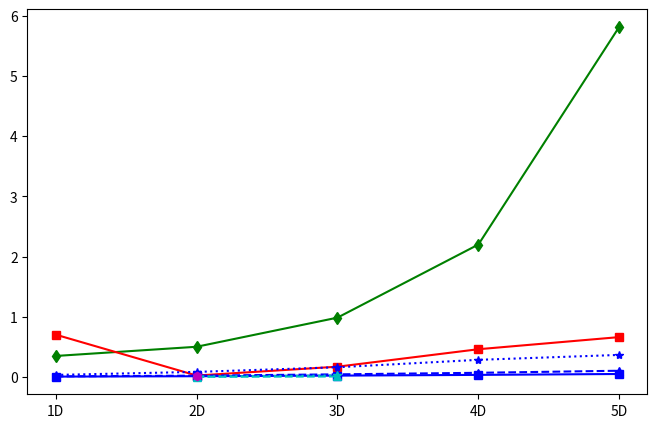

Source code (Python): (Note: this script raises an exception after producing the figure.)
import matplotlib.pyplot as plot

dpiVal = 150
fig = plot.figure(1, figsize=(8, 5), dpi=dpiVal)

#dilate by cross
IMG8bit =                   (0.00551308, 0.02313106)
IMG32bit =                  (0.00154995, 0.00623527)
BUF8bit =       (0.03251089, 0.08281183, 0.15976093, 0.28322852, 0.36504233)
BUF32bit =      (0.00820932, 0.02028681, 0.04186532, 0.06758423, 0.10193492)
BUF64bit =      (0.00441488, 0.01075734, 0.02079287, 0.03301833, 0.04790512)
Python =        (0.34746033668518066, 0.5004199552536011, 0.9846941947937012, 2.1999544215202332, 5.820089416503906)
Matlab =        (0.70207708, 0.02233689, 0.16917769, 0.45961484, 0.66128199)
LeptonicaRas =              (0.00869574) #atualizar

#IMG8bit =      (0.0043025,0.04957474)
#IMG32bit =     (0.00124244,0.00583096)
#BUF8bit =      (0.029299,0.083009,0.17157853,0.29733391,0.406817)
#BUF32bit =     (0.007507,0.021630,0.04334165,0.07306389,0.1059525)
#BUF64bit =     (0.003951,0.009950,0.01989383,0.03281472,0.04862003)
#Python =       (0.23212277,0.26385324,0.277716541,0.303491258,0.352338647)
#Matlab =       (0.043081,0.036432,0.433197,0.550197,0.702172)
#Matlab =        (0.69199225, 0.02238891, 0.30034579, 0.37004804, 0.51102840)
#LeptonicaRas = (0.005701687)

dimensions = (1, 2, 3, 4, 5)
dimensions23 = (2, 3)
dimensions2 = (2)
dimensions_label = ('1D', '2D', '3D', '4D', '5D')

plot.xticks(dimensions, dimensions_label)

line1 = plot.plot(dimensions,   Python, 'gd-')
line2 = plot.plot(dimensions,   Matlab, 'rs-')
line3 = plot.plot(dimensions,   BUF8bit, 'b*:')
line4 = plot.plot(dimensions,   BUF32bit, 'b^--')
line5 = plot.plot(dimensions,   BUF64bit, 'bs-')
line6 = plot.plot(dimensions23, IMG8bit, 'c*:')
line7 = plot.plot(dimensions23, IMG32bit, 'c^--')
line8 = plot.plot(dimensions2,  LeptonicaRas, 'mh-')

ax = plot.subplot(111)
for tick in ax.yaxis.get_major_ticks():
    tick.label.set_fontsize(14)


plot.yscale('log')
ax.set_ylim(1e-3, 1e1)
plot.xlabel("Image Dimension", fontsize="large")
plot.ylabel("Time(s)", fontsize="large")

#plot.title('Convolution', weight='bold')
plot.grid(True, axis='both')

box = ax.get_position();
ax.set_position([box.x0, box.y0, box.width * 0.72, box.height]);

legend = plot.legend((line1[0], line2[0], line3[0], line4[0], line5[0], line6[0], line7[0], line8[0]),
                     ('Python', 'MATLAB', 'VisionGL-BUF-8bit', 'VisionGL-BUF-32bit', 'VisionGL-BUF-64bit', 'VisionGL-IMG-8bit', 'VisionGL-IMG-32bit', 'Leptonica Rasterop'),
                     bbox_to_anchor=[1.0, 1.017],
                     shadow=False, loc = 2, fontsize = 'medium')

#frame = legend.get_frame()
#frame.set_facecolor('1.0')
#for t in legend.get_texts():
    #t.set_fontsize(6)

plot.show()

fig.savefig('DilateByCross.png', dpi=dpiVal)
